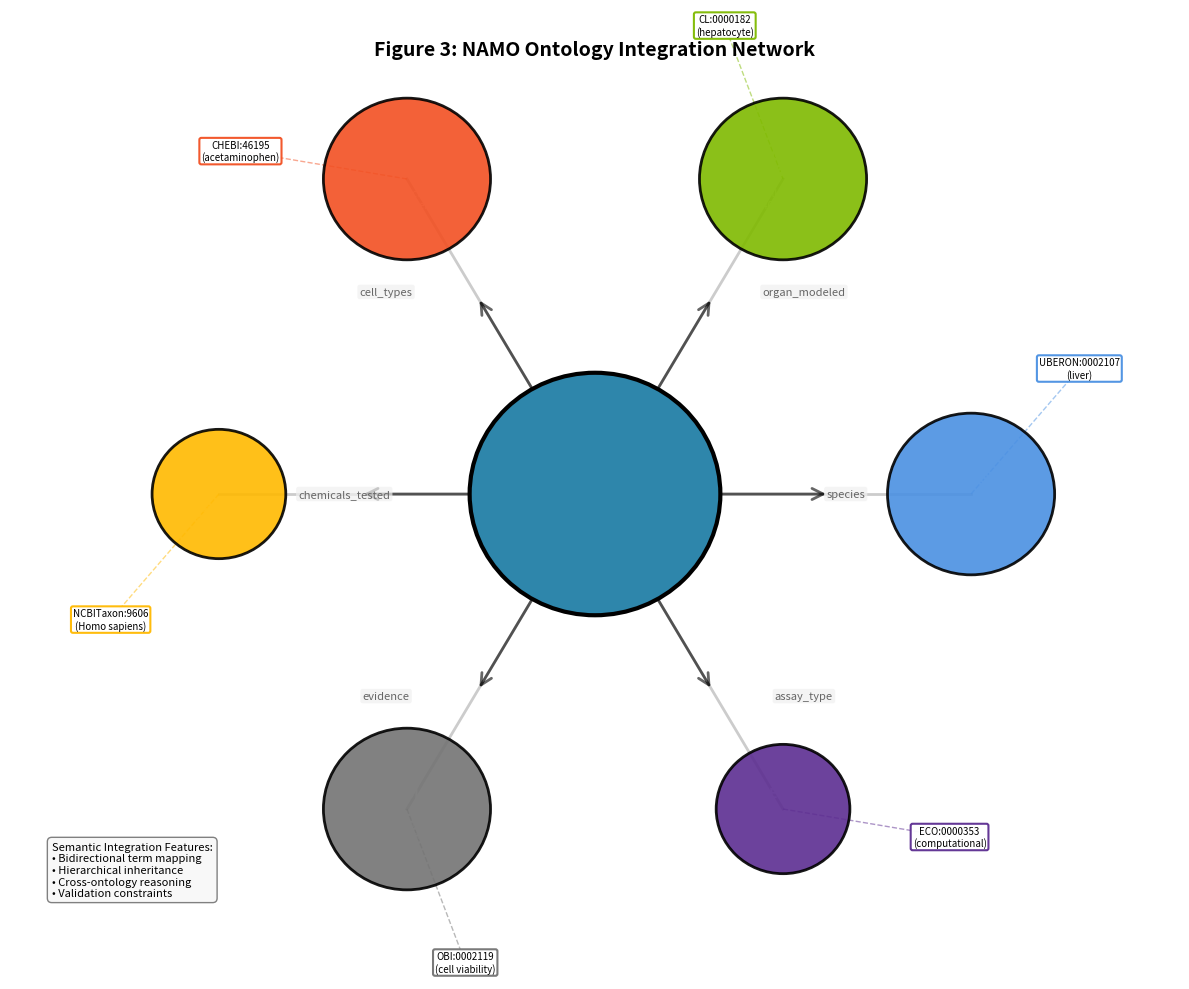

Recreate this plot in Python.
#!/usr/bin/env python3
"""
Create Figure 3: Ontology Integration Network
"""

import matplotlib.pyplot as plt
import matplotlib.patches as patches
from matplotlib.patches import Circle, FancyBboxPatch, FancyArrowPatch
import numpy as np

# Set up the figure
fig, ax = plt.subplots(1, 1, figsize=(12, 10))
ax.set_xlim(-7, 7)
ax.set_ylim(-6, 6)
ax.axis('off')

# Color scheme for ontologies by domain
colors = {
    'namo': '#2E86AB',
    'anatomy': '#4A90E2',
    'cell': '#7FBA00',
    'chemical': '#F25022',
    'species': '#FFB900',
    'experimental': '#737373',
    'evidence': '#5C2D91'
}

# Central NAMO node
namo_radius = 1.5
namo_circle = Circle((0, 0), namo_radius, facecolor=colors['namo'],
                     edgecolor='black', linewidth=3, zorder=10)
ax.add_patch(namo_circle)
ax.text(0, 0.3, 'NAMO', ha='center', va='center',
        fontsize=16, fontweight='bold', color='white')
ax.text(0, -0.3, 'New Approach\nMethodology\nOntology', ha='center', va='center',
        fontsize=8, color='white')

# Define positions for external ontologies (hexagonal layout)
angles = np.linspace(0, 2*np.pi, 7)[:-1]
radius = 4.5
ontology_data = [
    ('UBERON', 'Anatomy\n13,000+ terms', colors['anatomy'], 'UBERON:0002107\n(liver)'),
    ('Cell\nOntology', 'Cell Types\n2,400+ terms', colors['cell'], 'CL:0000182\n(hepatocyte)'),
    ('ChEBI', 'Chemicals\n140,000+ terms', colors['chemical'], 'CHEBI:46195\n(acetaminophen)'),
    ('NCBITaxon', 'Species\nTaxonomy', colors['species'], 'NCBITaxon:9606\n(Homo sapiens)'),
    ('OBI', 'Experimental\nDesign', colors['experimental'], 'OBI:0002119\n(cell viability)'),
    ('ECO', 'Evidence\nTypes', colors['evidence'], 'ECO:0000353\n(computational)')
]

# Draw ontology nodes and connections
for i, (angle, (name, description, color, example)) in enumerate(zip(angles, ontology_data)):
    # Calculate position
    x = radius * np.cos(angle)
    y = radius * np.sin(angle)

    # Draw connection line
    ax.plot([0, x], [0, y], 'k-', linewidth=2, alpha=0.2, zorder=1)

    # Draw bidirectional arrow
    arrow_start_x = namo_radius * 0.8 * np.cos(angle)
    arrow_start_y = namo_radius * 0.8 * np.sin(angle)
    arrow_end_x = (radius - 1) * np.cos(angle)
    arrow_end_y = (radius - 1) * np.sin(angle)

    arrow = FancyArrowPatch((arrow_start_x, arrow_start_y),
                           (arrow_end_x * 0.8, arrow_end_y * 0.8),
                           connectionstyle="arc3,rad=0", arrowstyle='<->',
                           mutation_scale=20, linewidth=2,
                           color='black', alpha=0.6, zorder=2)
    ax.add_patch(arrow)

    # Draw ontology circle
    node_size = 0.8 if 'Taxon' in name or 'ECO' in name else 1.0
    onto_circle = Circle((x, y), node_size, facecolor=color,
                         edgecolor='black', linewidth=2,
                         alpha=0.9, zorder=5)
    ax.add_patch(onto_circle)

    # Add ontology name and description
    ax.text(x, y + 0.2, name, ha='center', va='center',
            fontsize=10, fontweight='bold', color='white')
    ax.text(x, y - 0.25, description, ha='center', va='center',
            fontsize=7, color='white')

    # Add example term box
    example_angle = angle + np.pi/12
    example_x = (radius + 1.5) * np.cos(example_angle)
    example_y = (radius + 1.5) * np.sin(example_angle)

    # Create example box
    bbox = dict(boxstyle="round,pad=0.2", facecolor='white',
                edgecolor=color, linewidth=1.5, alpha=0.95)
    ax.text(example_x, example_y, example,
            ha='center', va='center', fontsize=7,
            style='italic', bbox=bbox)

    # Draw dotted line to example
    ax.plot([x, example_x], [y, example_y], '--',
            color=color, linewidth=1, alpha=0.5)

# Add semantic relationships annotations
relationships = [
    (2.5, 2.5, 'organ_modeled'),
    (-2.5, 2.5, 'cell_types'),
    (-3, 0, 'chemicals_tested'),
    (3, 0, 'species'),
    (2.5, -2.5, 'assay_type'),
    (-2.5, -2.5, 'evidence')
]

for x, y, rel in relationships:
    ax.text(x, y, rel, ha='center', va='center',
            fontsize=8, style='italic', color='#666666',
            bbox=dict(boxstyle="round,pad=0.2", facecolor='#F0F0F0',
                     edgecolor='none', alpha=0.7))

# Add title
ax.text(0, 5.5, 'Figure 3: NAMO Ontology Integration Network',
        ha='center', va='center', fontsize=14, fontweight='bold')

# Add legend/key
legend_text = ('Semantic Integration Features:\n'
               '• Bidirectional term mapping\n'
               '• Hierarchical inheritance\n'
               '• Cross-ontology reasoning\n'
               '• Validation constraints')
ax.text(-6.5, -5, legend_text, ha='left', va='bottom',
        fontsize=8, bbox=dict(boxstyle="round,pad=0.4",
                             facecolor='#F8F8F8',
                             edgecolor='gray'))

# Save figure
plt.tight_layout()
plt.savefig('figure3_ontology_network.pdf', dpi=300, bbox_inches='tight')
plt.savefig('figure3_ontology_network.png', dpi=300, bbox_inches='tight')
# plt.show()  # Commented out for non-interactive execution

print("Figure 3 created successfully!")
